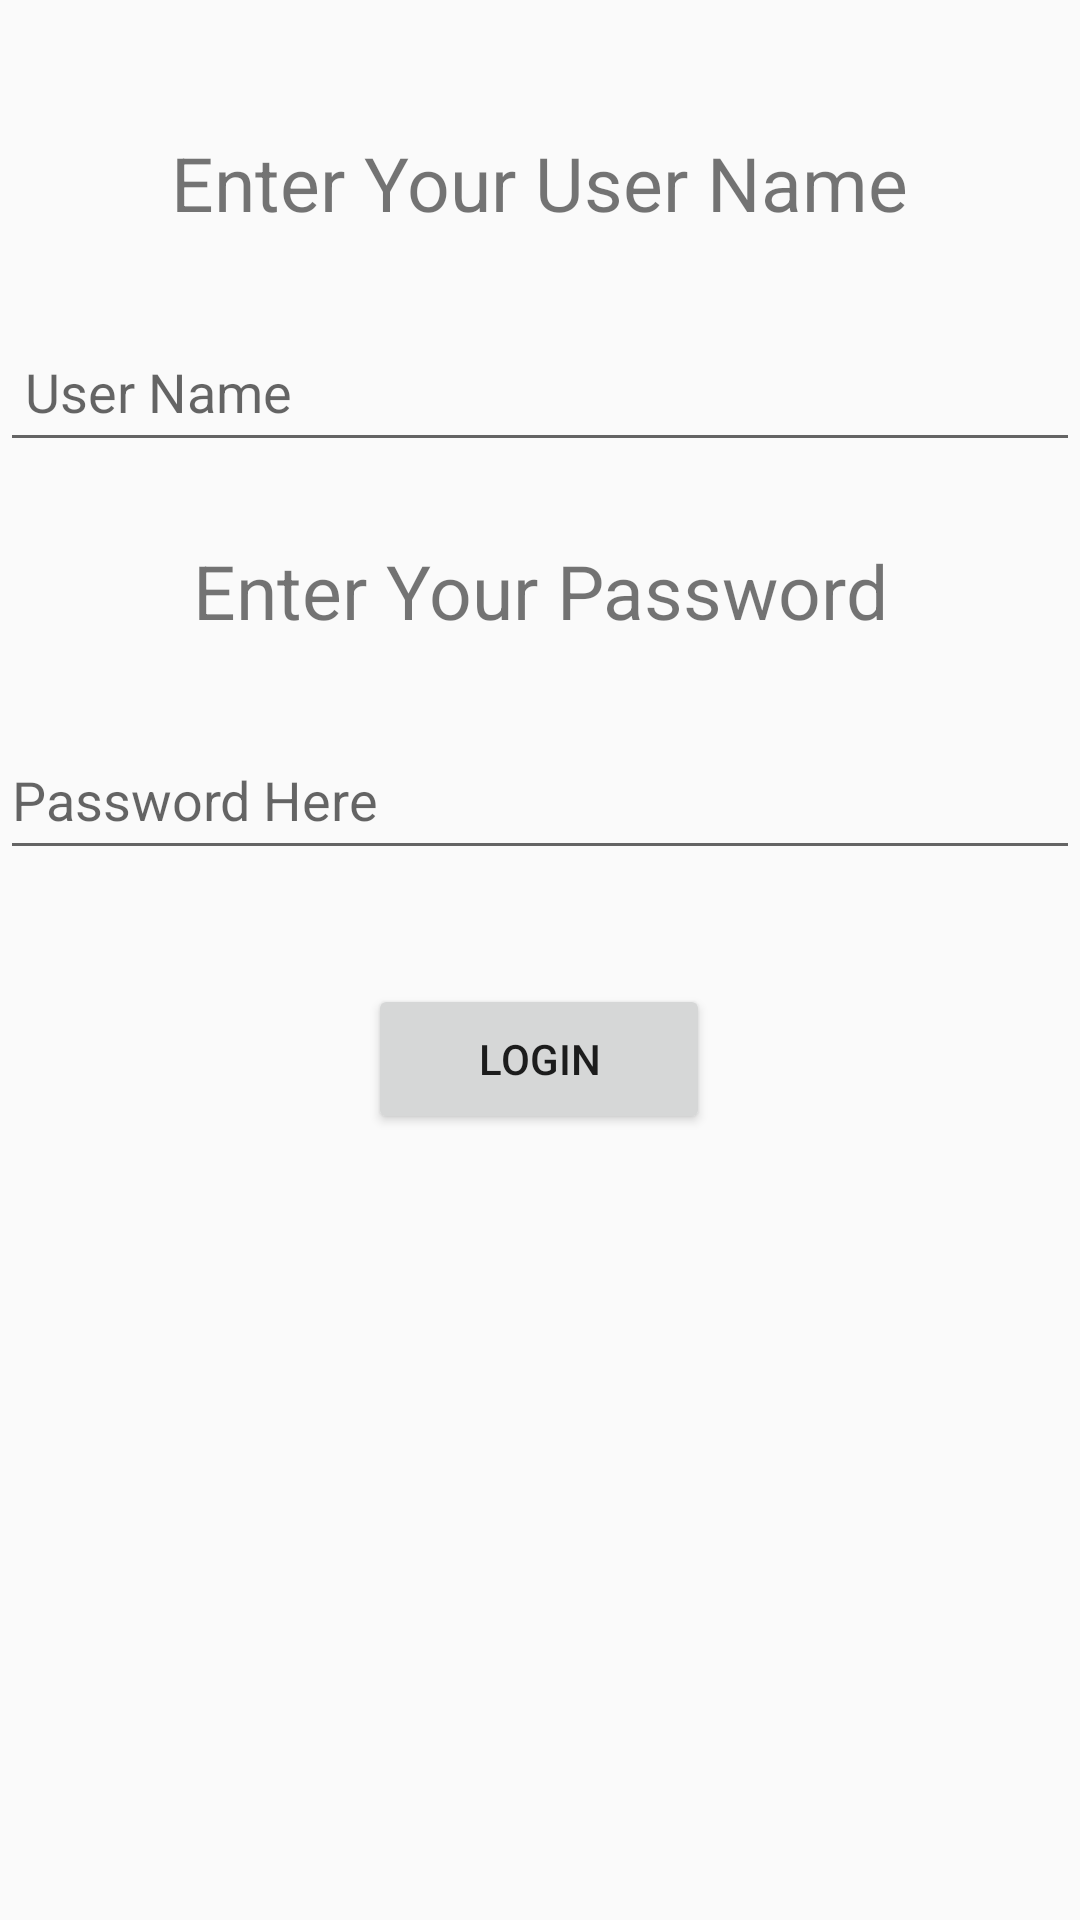

The Android layout XML behind this screen, and the referenced resources:
<!-- AndroidManifest.xml: application theme Theme.AppCompat.Light.NoActionBar.FullScreen -->
<!-- res/layout/activity_login.xml -->
<?xml version="1.0" encoding="utf-8"?>
<androidx.constraintlayout.widget.ConstraintLayout xmlns:android="http://schemas.android.com/apk/res/android"
    xmlns:app="http://schemas.android.com/apk/res-auto"
    xmlns:tools="http://schemas.android.com/tools"
    android:layout_width="match_parent"
    android:layout_height="match_parent"
    tools:context=".ui.Login">

    <TextView
        android:id="@+id/username"
        android:layout_width="wrap_content"
        android:layout_height="wrap_content"
        android:layout_marginTop="44dp"
        android:text="Enter Your User Name"
        android:textSize="25sp"
        app:layout_constraintHorizontal_bias="0.498"
        app:layout_constraintLeft_toLeftOf="parent"
        app:layout_constraintRight_toRightOf="parent"
        app:layout_constraintTop_toTopOf="parent" />

    <EditText
        android:id="@+id/loginid"
        android:layout_width="360dp"
        android:layout_height="50dp"
        android:layout_marginTop="60dp"
        android:hint=" User Name"
        android:inputType="text"
        app:layout_constraintHorizontal_bias="0.49"
        app:layout_constraintLeft_toLeftOf="parent"
        app:layout_constraintRight_toRightOf="parent"
        app:layout_constraintTop_toTopOf="@+id/username" />

    <TextView
        android:id="@+id/password"
        android:layout_width="wrap_content"
        android:layout_height="wrap_content"
        android:layout_marginTop="76dp"
        android:text="Enter Your Password"
        android:textSize="25sp"
        app:layout_constraintLeft_toLeftOf="parent"
        app:layout_constraintRight_toRightOf="parent"
        app:layout_constraintTop_toTopOf="@+id/loginid" />

    <EditText
        android:id="@+id/passwordget"
        android:layout_width="360dp"
        android:layout_height="50dp"
        android:layout_marginTop="60dp"
        android:hint="Password Here"
        android:inputType="textPassword"
        app:layout_constraintHorizontal_bias="0.49"
        app:layout_constraintLeft_toLeftOf="parent"
        app:layout_constraintRight_toRightOf="parent"
        app:layout_constraintTop_toTopOf="@+id/password" />

    <Button
        android:id="@+id/loginButton"
        android:layout_width="114dp"
        android:layout_height="50dp"
        android:layout_marginTop="88dp"
        android:onClick="loginButton"
        android:text="Login"
        app:layout_constraintHorizontal_bias="0.498"
        app:layout_constraintLeft_toLeftOf="parent"
        app:layout_constraintRight_toRightOf="parent"
        app:layout_constraintTop_toTopOf="@id/passwordget" />

</androidx.constraintlayout.widget.ConstraintLayout>
<!-- resources referenced by this layout -->
<resources>
  <style name="Theme.AppCompat.Light.NoActionBar.FullScreen" parent="@style/Theme.AppCompat.Light.NoActionBar">
          
          <item name="colorPrimary">@color/purple_500</item>
          <item name="colorPrimaryVariant">@color/purple_700</item>
          <item name="colorOnPrimary">@color/white</item>
          
          <item name="colorSecondary">@color/teal_200</item>
          <item name="colorSecondaryVariant">@color/teal_700</item>
          <item name="colorOnSecondary">@color/black</item>
          
          <item name="android:statusBarColor" tools:targetApi="l">?attr/colorPrimaryVariant</item>
          
          <item name="android:windowActionBar">false</item>
          <item name="android:windowNoTitle">true</item>
          <item name="android:windowFullscreen">true</item>
          <item name="android:windowContentOverlay">@null</item>
      </style>
  <!-- not gathered from this repository: default colours our renderer supplied (Android Studio template values) -->
  <color name="purple_500">#FF6200EE</color>
  <color name="purple_700">#FF3700B3</color>
  <color name="teal_200">#FF03DAC5</color>
  <color name="teal_700">#FF018786</color>
  <color name="black">#FF000000</color>
  <color name="white">#FFFFFFFF</color>
</resources>
